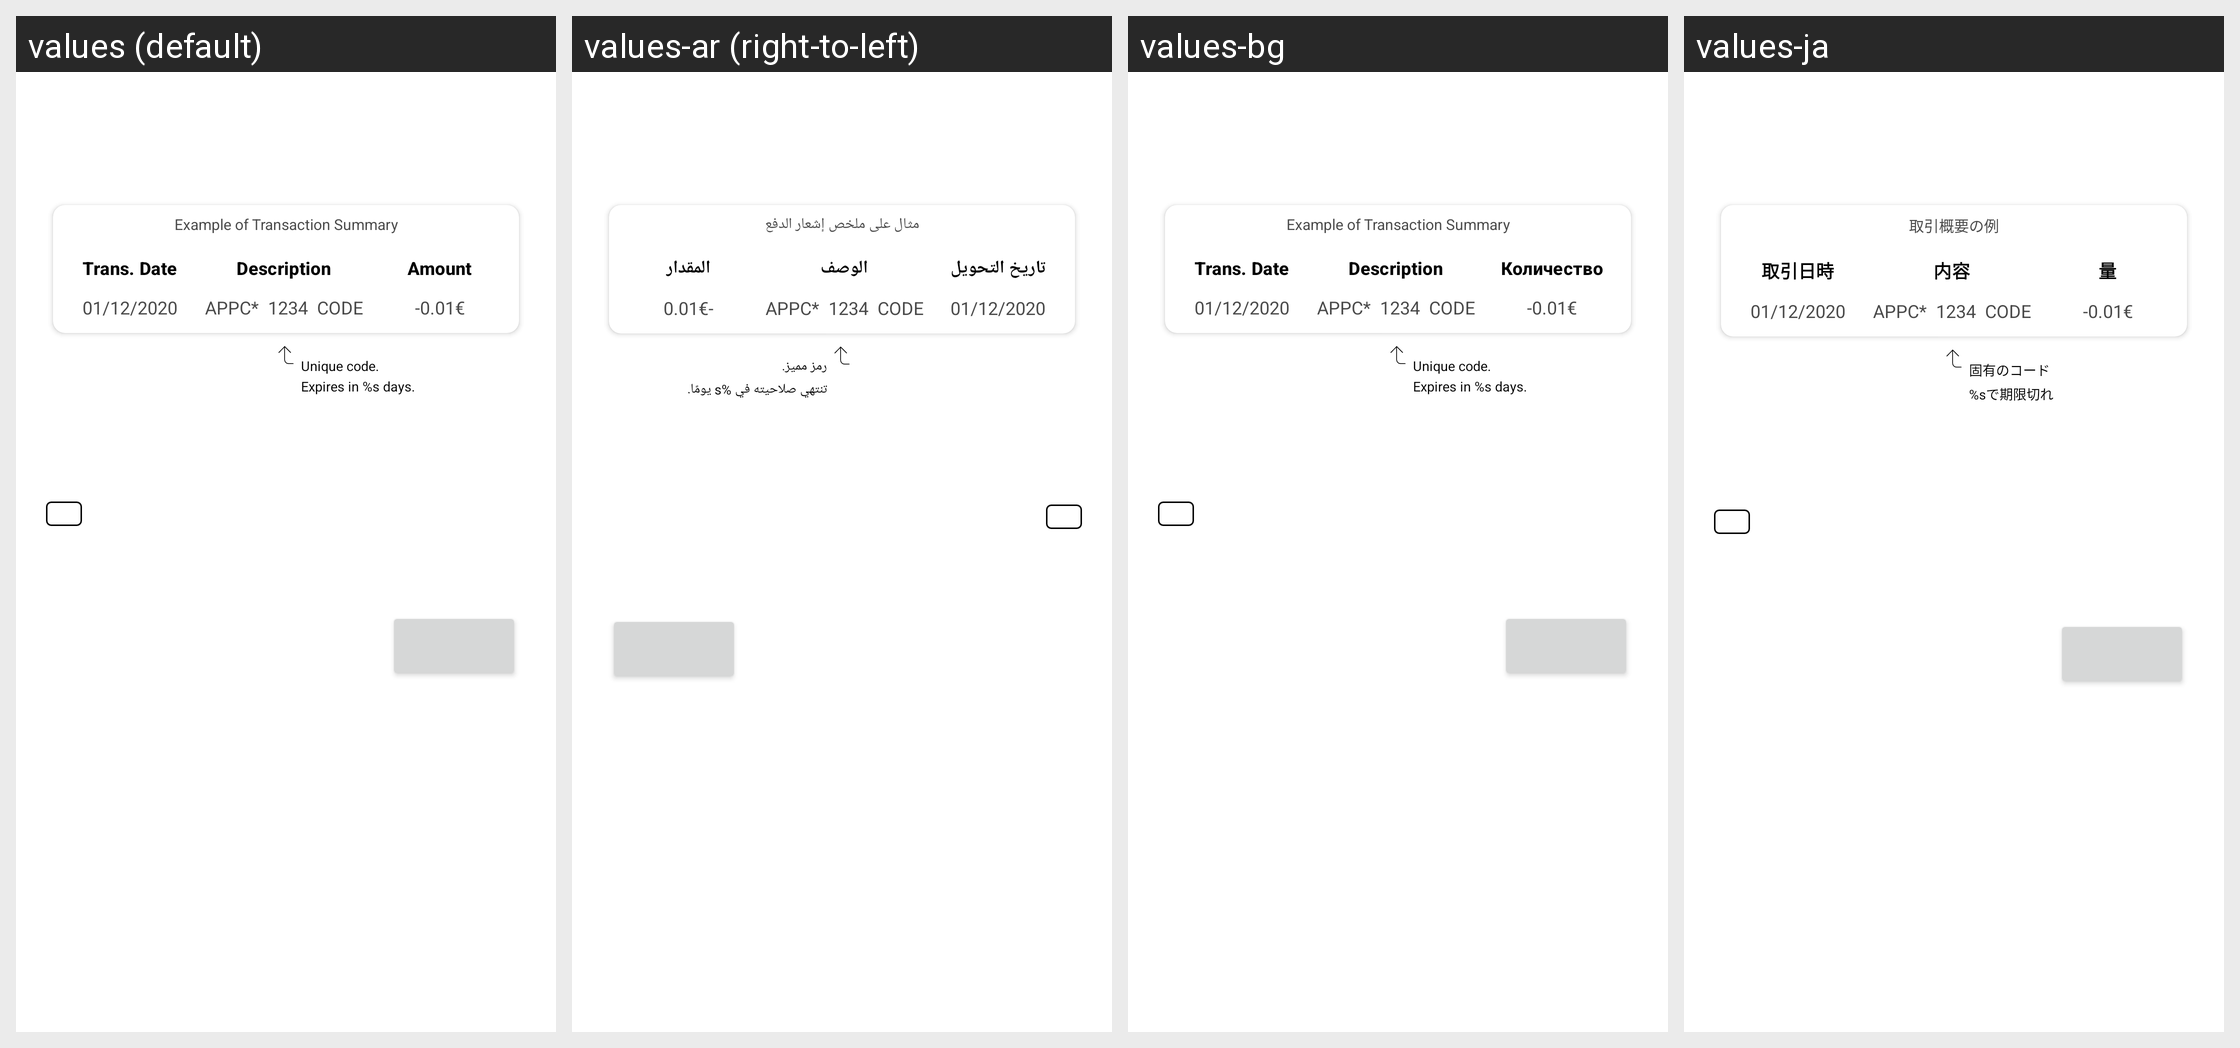

Here is an Android app screen in its default locale and in the app's own translations. Write out the translated-string differences for the strings that appear on this screen.
Android screen res/layout/fragment_validation_code.xml rendered under 4 locales, left to right: values (default), values-ar (right-to-left), values-bg, values-ja. Device: Nexus 5 (rendered at 1080×1920; each locale shown at half size, 540×960, under a caption strip naming it); theme MaterialAppTheme.
Other locales in the repository, not shown: values-ar-rSA, values-bg-rBG, values-bn, values-bn-rBD, values-de, values-de-rDE, values-el, values-el-rGR, values-es, values-es-rES, values-fa, values-fa-rIR, values-fil, values-fil-rPH, values-fr, values-fr-rFR, values-hi, values-hi-rIN, values-hr-rHR, values-hu, values-hu-rHU, values-in, values-in-rID, values-it, values-it-rIT, values-ja-rJP, values-ko, values-ko-rKR, values-mr, values-mr-rIN, values-ms, values-ms-rMY, values-my, values-my-rMM, values-nl, values-nl-rNL, values-pa, values-pa-rIN, values-pl, values-pl-rPL, values-pt, values-pt-rBR, values-pt-rPT, values-ro, values-ro-rRO, values-ru, values-ru-rRU, values-sr, values-sr-rCS, values-th, values-th-rTH, values-tr, values-tr-rTR, values-uk, values-vi, values-vi-rVN, values-zh-rCN, values-zh-rHK, values-zh-rMO, values-zh-rTW.
Strings drawn on this screen, with the default value and each locale's value (text and hints the layout hard-codes, and strings that could not be matched under every locale, appear in the picture but are not listed):

card_verification_code_example_title
  values: Example of Transaction Summary
  values-ar: مثال على ملخص إشعار الدفع
  values-bg: Example of Transaction Summary
  values-ja: 取引概要の例

card_verification_code_example_date
  values: Trans. Date
  values-ar: تاريخ التحويل
  values-bg: Trans. Date
  values-ja: 取引日時

card_verification_code_example_description
  values: Description
  values-ar: الوصف
  values-bg: Description
  values-ja: 内容

card_verification_code_example_amount
  values: Amount
  values-ar: المقدار
  values-bg: Количество
  values-ja: 量

card_verification_code_example_code
  values: Unique code.
      Expires in %s days.
  values-ar: رمز مميز.
      تنتهي صلاحيته في %s يومًا.
  values-bg: Unique code.
      Expires in %s days.
  values-ja: 固有のコード
      %sで期限切れ
